Run: headless pygame with SDL's dummy video driver; simulated clock (each Clock.tick advances the game by its frame time, no real sleeping); random seed 0; keys injected as events and as key.get_pressed() state; no mouse input.
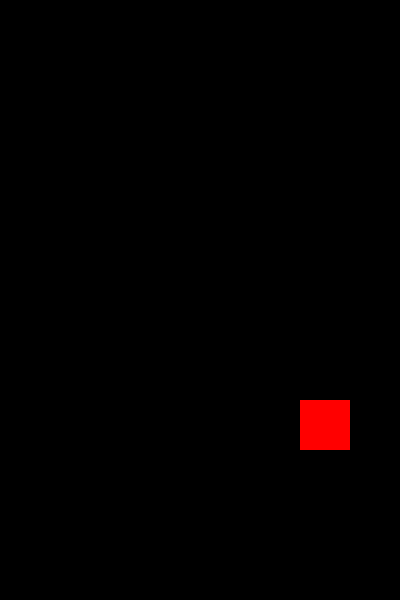
Frame 1 of 4 · flips 1–60 · no input
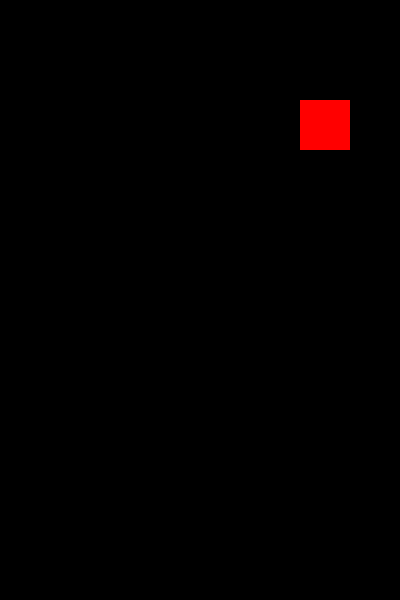
Frame 2 of 4 · flips 61–180 · tapped SPACE, RETURN · held RIGHT (→), D
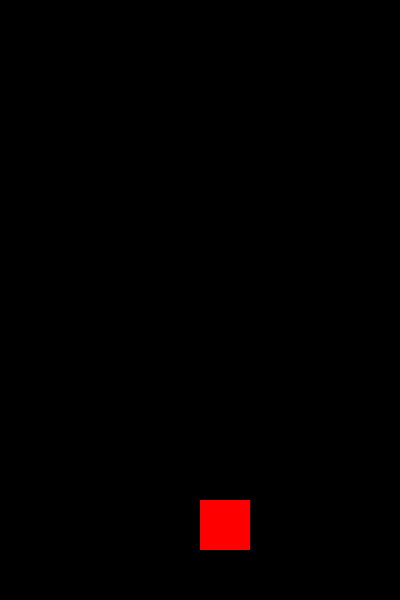
Frame 3 of 4 · flips 181–300 · held DOWN (↓), S
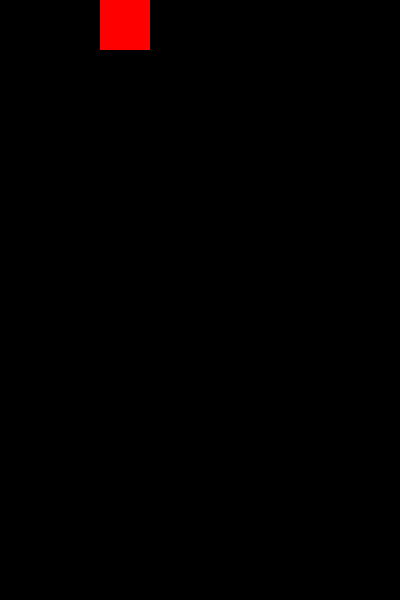
Frame 4 of 4 · flips 301–420 · held LEFT (←), A, UP (↑), W

The pygame program that drew these frames:


import pygame as pg

pg.init()
width,height = 400,600
screen = pg.display.set_mode((width,height))
clock = pg.time.Clock()
x, y = 100, 100
box_size = 50
dx,dy = 5,5
running = True
while running:
    screen.fill((0,0,0))
    for event in pg.event.get():
        if event.type == pg.QUIT:
            running = False
    x += dx
    y += dy
    if x <= 0 or x + box_size >= width:
        dx *= -1
    if y <= 0 or y + box_size >= height:
        dy *= -1
    pg.draw.rect(screen, (255,0,0), 
                 (x, y, box_size, box_size))
    pg.display.update()
    clock.tick(60)
pg.quit()
